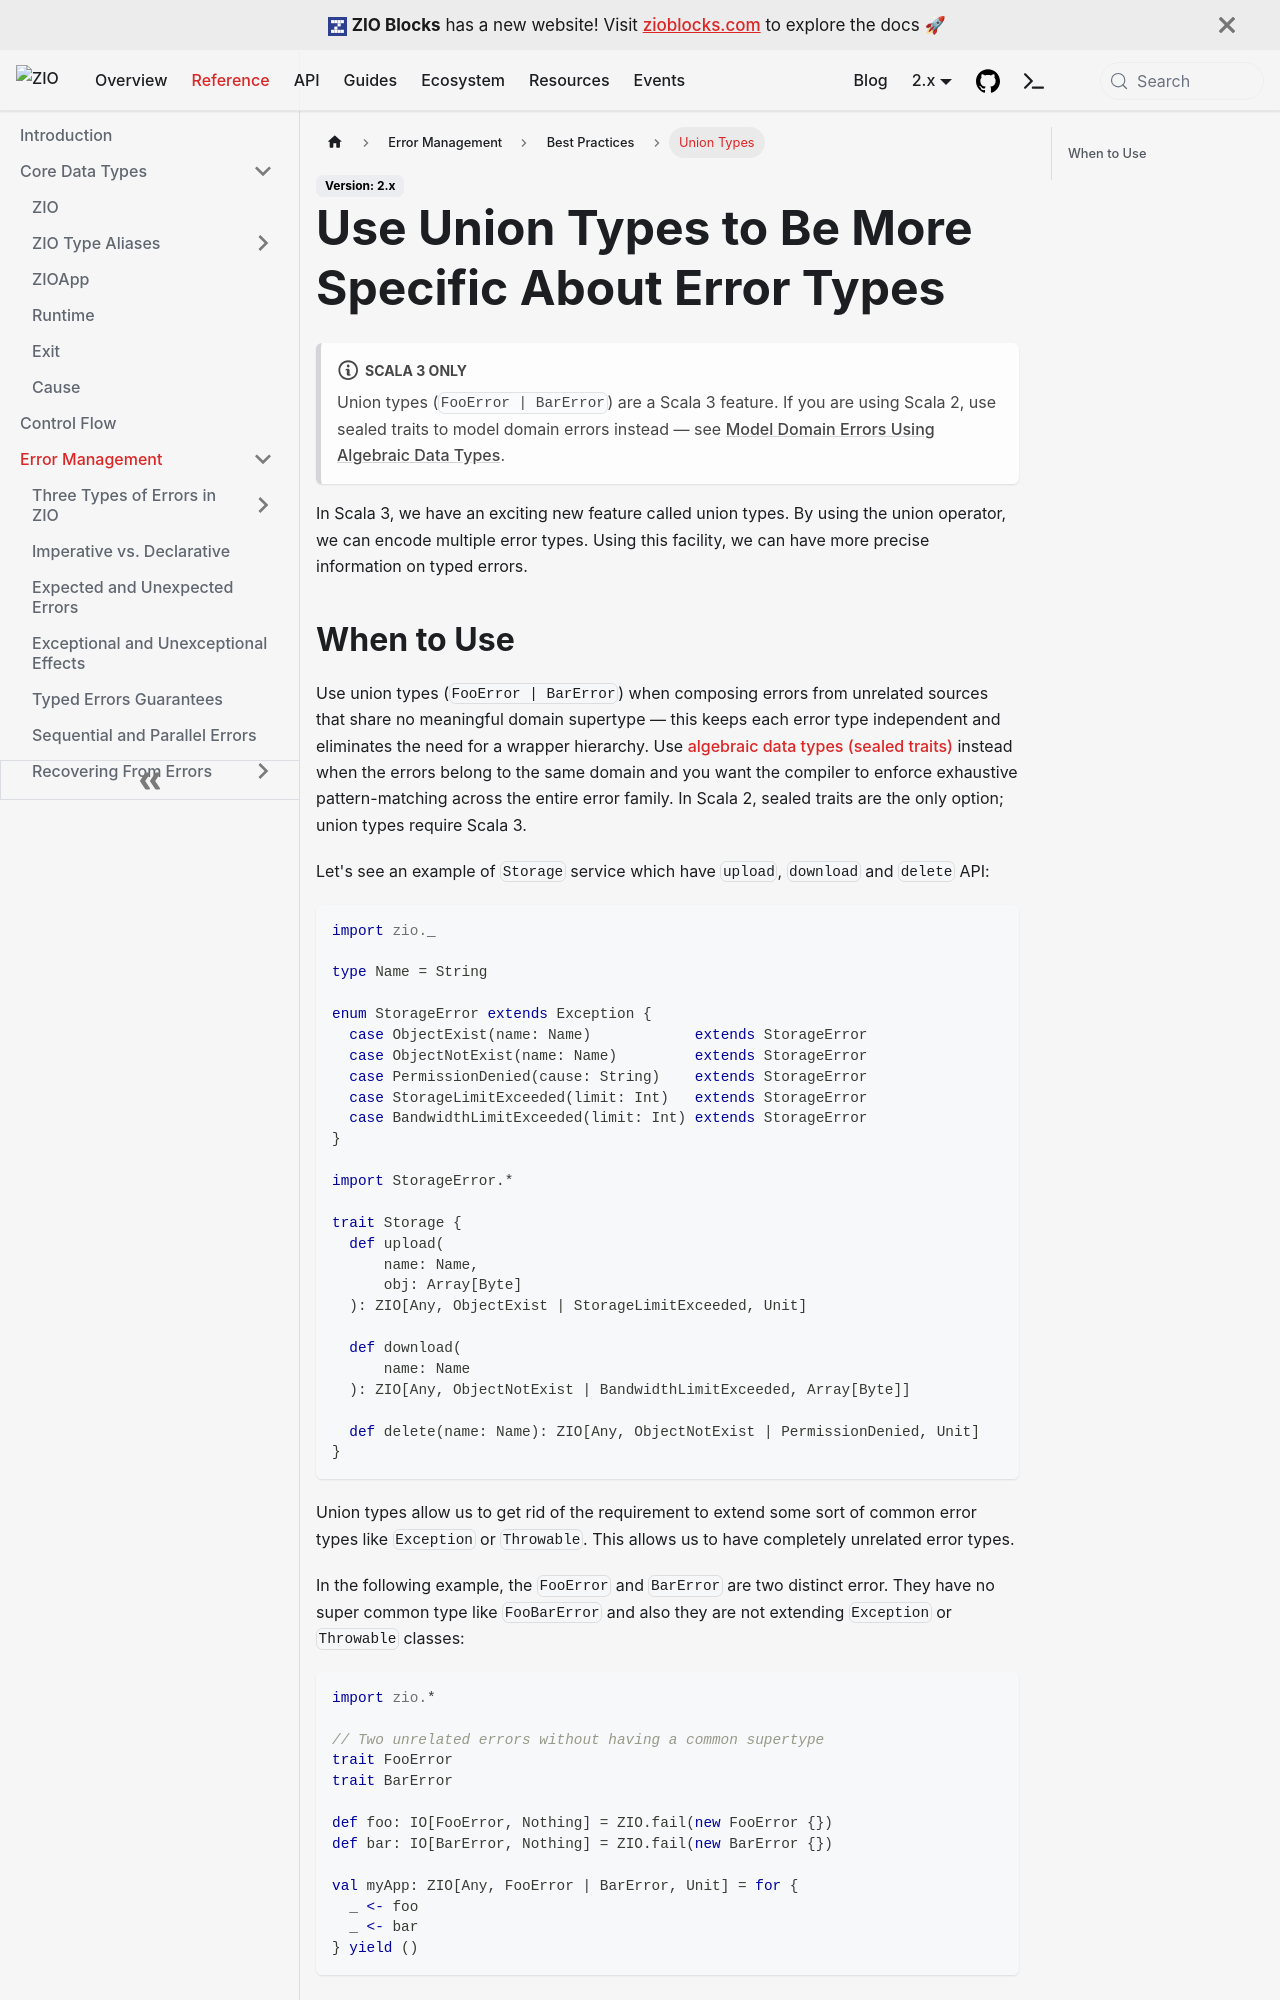

repository: zio/zio · page: reference/error-management/best-practices/union-types/index.html · generator: docusaurus

---
id: union-types
title: "Use Union Types to Be More Specific About Error Types"
sidebar_label: "Union Types"
description: "Use Scala 3 union types to compose unrelated error types without a shared supertype, giving precise error signatures in ZIO effects."
keywords:
  - "union types"
  - "Scala 3"
  - "error types"
  - "FooError | BarError"
  - "error composition"
  - "typed errors"
---

:::note[Scala 3 only]
Union types (`FooError | BarError`) are a Scala 3 feature. If you are using Scala 2, use sealed traits to model domain errors instead — see [Model Domain Errors Using Algebraic Data Types](algebraic-data-types.md).
:::

In Scala 3, we have an exciting new feature called union types. By using the union operator, we can encode multiple error types. Using this facility, we can have more precise information on typed errors.
